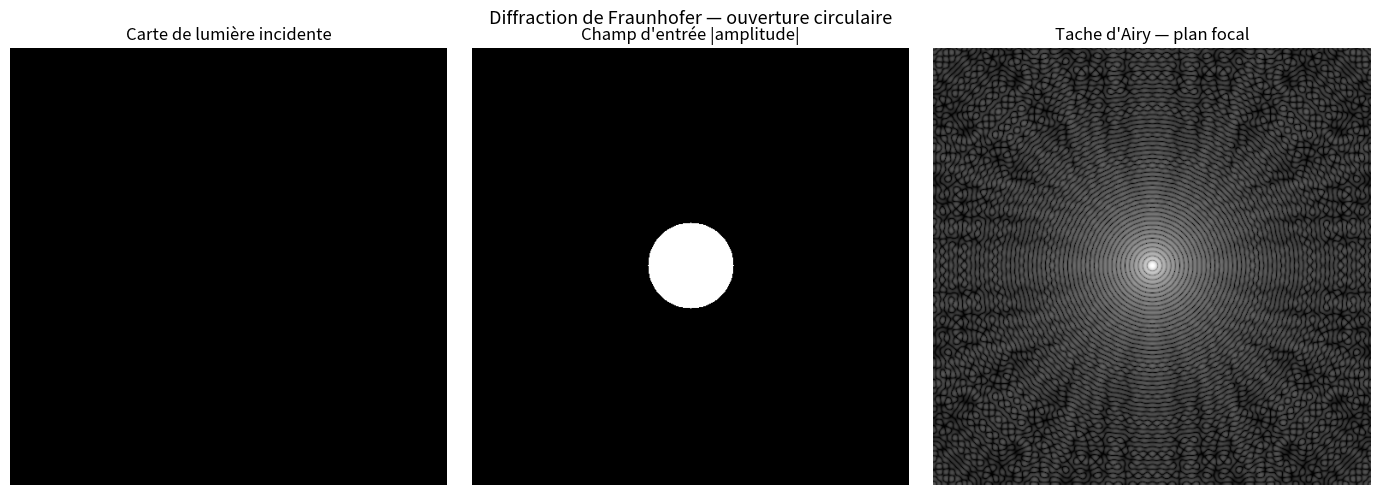

This chart was generated by the following Python code:
import numpy as np
import matplotlib.pyplot as plt

N = 512

# ── 1. Masque circulaire = pupille du télescope ──────────────────
cy, cx = N // 2, N // 2
Y, X = np.ogrid[:N, :N]
dist = np.sqrt((X - cx)**2 + (Y - cy)**2)

R = 50
masque_pupille = (dist <= R).astype(complex)

# ── 2. Carte de lumière incidente (onde plane)
carte_lumiere = np.ones((N, N), dtype=complex)

# ── 3. Champ à l'entrée = carte de lumière × masque
champ_entree = carte_lumiere * masque_pupille

# ── 4. FFT → plan focal
champ_focal = np.fft.fftshift(np.fft.fft2(np.fft.ifftshift(champ_entree)))

# ── 5. Intensité
intensite = np.abs(champ_focal)**2

# ── 6. Figure avec 3 panneaux ────────────────────────────────────
fig, axes = plt.subplots(1, 3, figsize=(14, 5))

axes[0].imshow(np.abs(carte_lumiere), cmap='gray', origin='lower')
axes[0].set_title('Carte de lumière incidente')

axes[1].imshow(np.abs(champ_entree), cmap='gray', origin='lower')
axes[1].set_title('Champ d\'entrée |amplitude|')

axes[2].imshow(np.log1p(intensite), cmap='gray', origin='lower')
axes[2].set_title('Tache d\'Airy — plan focal')

for ax in axes:
    ax.axis('off')

plt.suptitle('Diffraction de Fraunhofer — ouverture circulaire', fontsize=13)
plt.tight_layout()
plt.show()
